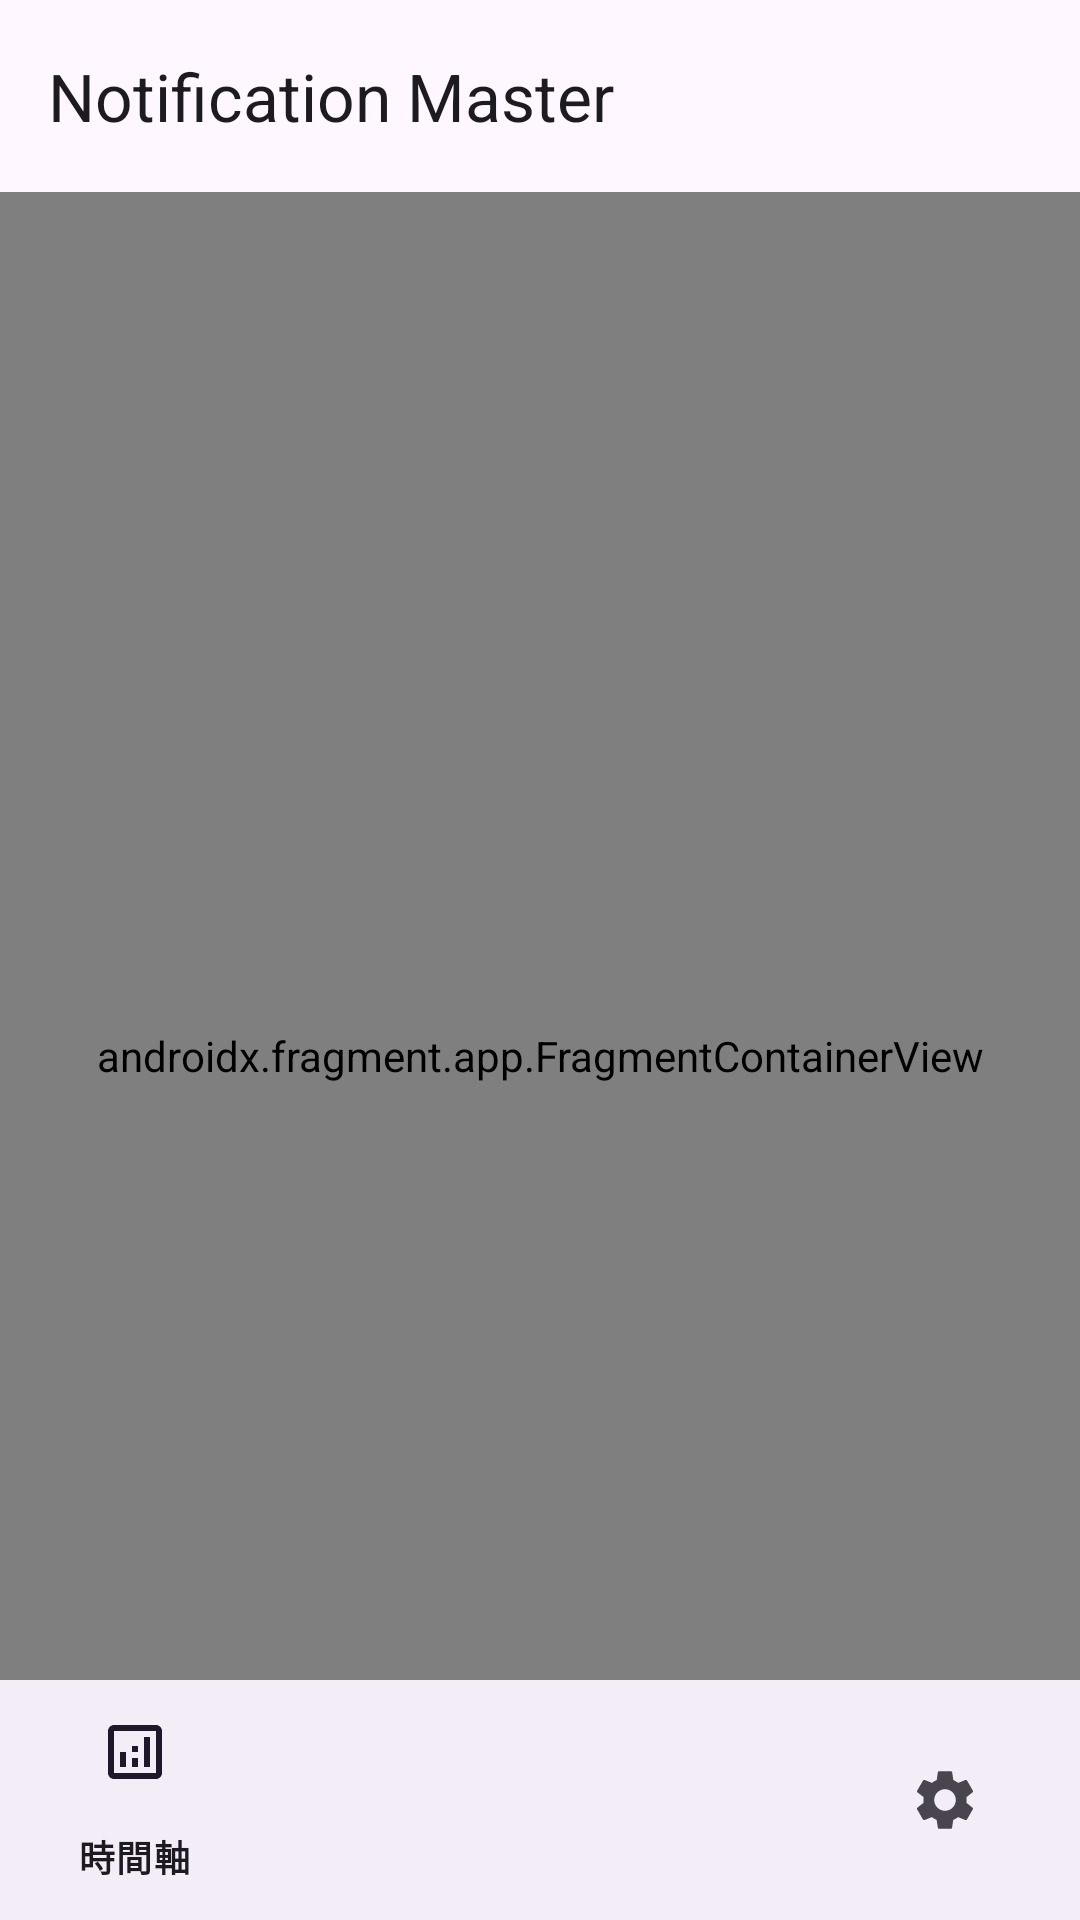

Here is an Android app screen rendered from its layout file. Give the layout XML and the strings, colors and styles it references.
<!-- AndroidManifest.xml: activity theme Theme.NotificationMaster.NoActionBar -->
<!-- res/layout/activity_main.xml -->
<?xml version="1.0" encoding="utf-8"?>
<androidx.coordinatorlayout.widget.CoordinatorLayout
    xmlns:android="http://schemas.android.com/apk/res/android"
    xmlns:app="http://schemas.android.com/apk/res-auto"
    xmlns:tools="http://schemas.android.com/tools"
    android:layout_width="match_parent"
    android:layout_height="match_parent"
    tools:context=".ui.main.MainActivity">

    <com.google.android.material.appbar.AppBarLayout
        android:layout_width="match_parent"
        android:layout_height="wrap_content"
        android:theme="@style/Theme.NotificationMaster">

        <com.google.android.material.appbar.MaterialToolbar
            android:id="@+id/toolbar"
            android:layout_width="match_parent"
            android:layout_height="?attr/actionBarSize"
            app:title="@string/app_name">

            <TextView
                android:id="@+id/toolbar_count"
                android:layout_width="wrap_content"
                android:layout_height="wrap_content"
                android:layout_gravity="end|center_vertical"
                android:layout_marginEnd="16dp"
                android:textAppearance="?attr/textAppearanceLabelMedium"
                android:textColor="?attr/colorOnSurfaceVariant"
                android:visibility="gone"
                tools:text="120 / 856 筆"
                tools:visibility="visible" />

        </com.google.android.material.appbar.MaterialToolbar>

    </com.google.android.material.appbar.AppBarLayout>

    <androidx.fragment.app.FragmentContainerView
        android:id="@+id/nav_host_fragment"
        android:name="androidx.navigation.fragment.NavHostFragment"
        android:layout_width="match_parent"
        android:layout_height="match_parent"
        app:layout_behavior="@string/appbar_scrolling_view_behavior"
        app:defaultNavHost="true"
        app:navGraph="@navigation/nav_graph" />

    <com.google.android.material.bottomnavigation.BottomNavigationView
        android:id="@+id/bottom_nav"
        android:layout_width="match_parent"
        android:layout_height="wrap_content"
        android:layout_gravity="bottom"
        app:menu="@menu/bottom_nav_menu" />

</androidx.coordinatorlayout.widget.CoordinatorLayout>
<!-- resources referenced by this layout -->
<resources>
  <string name="app_name">Notification Master</string>
  <style name="Theme.NotificationMaster" parent="Theme.Material3.DayNight.NoActionBar">
          
          <item name="colorPrimary">@color/primary</item>
          <item name="colorPrimaryVariant">@color/primary_dark</item>
          <item name="colorOnPrimary">@color/white</item>
  
          
          <item name="colorSecondary">@color/secondary</item>
          <item name="colorSecondaryVariant">@color/secondary_dark</item>
          <item name="colorOnSecondary">@color/black</item>
  
          
          <item name="android:statusBarColor">?attr/colorPrimaryVariant</item>
  
          
      </style>
  <style name="Theme.NotificationMaster.NoActionBar">
          <item name="windowActionBar">false</item>
          <item name="windowNoTitle">true</item>
      </style>
  <color name="primary">#1976D2</color>
  <color name="primary_dark">#1565C0</color>
  <color name="white">#FFFFFF</color>
  <color name="secondary">#FF9800</color>
  <color name="secondary_dark">#F57C00</color>
  <color name="black">#000000</color>
</resources>
